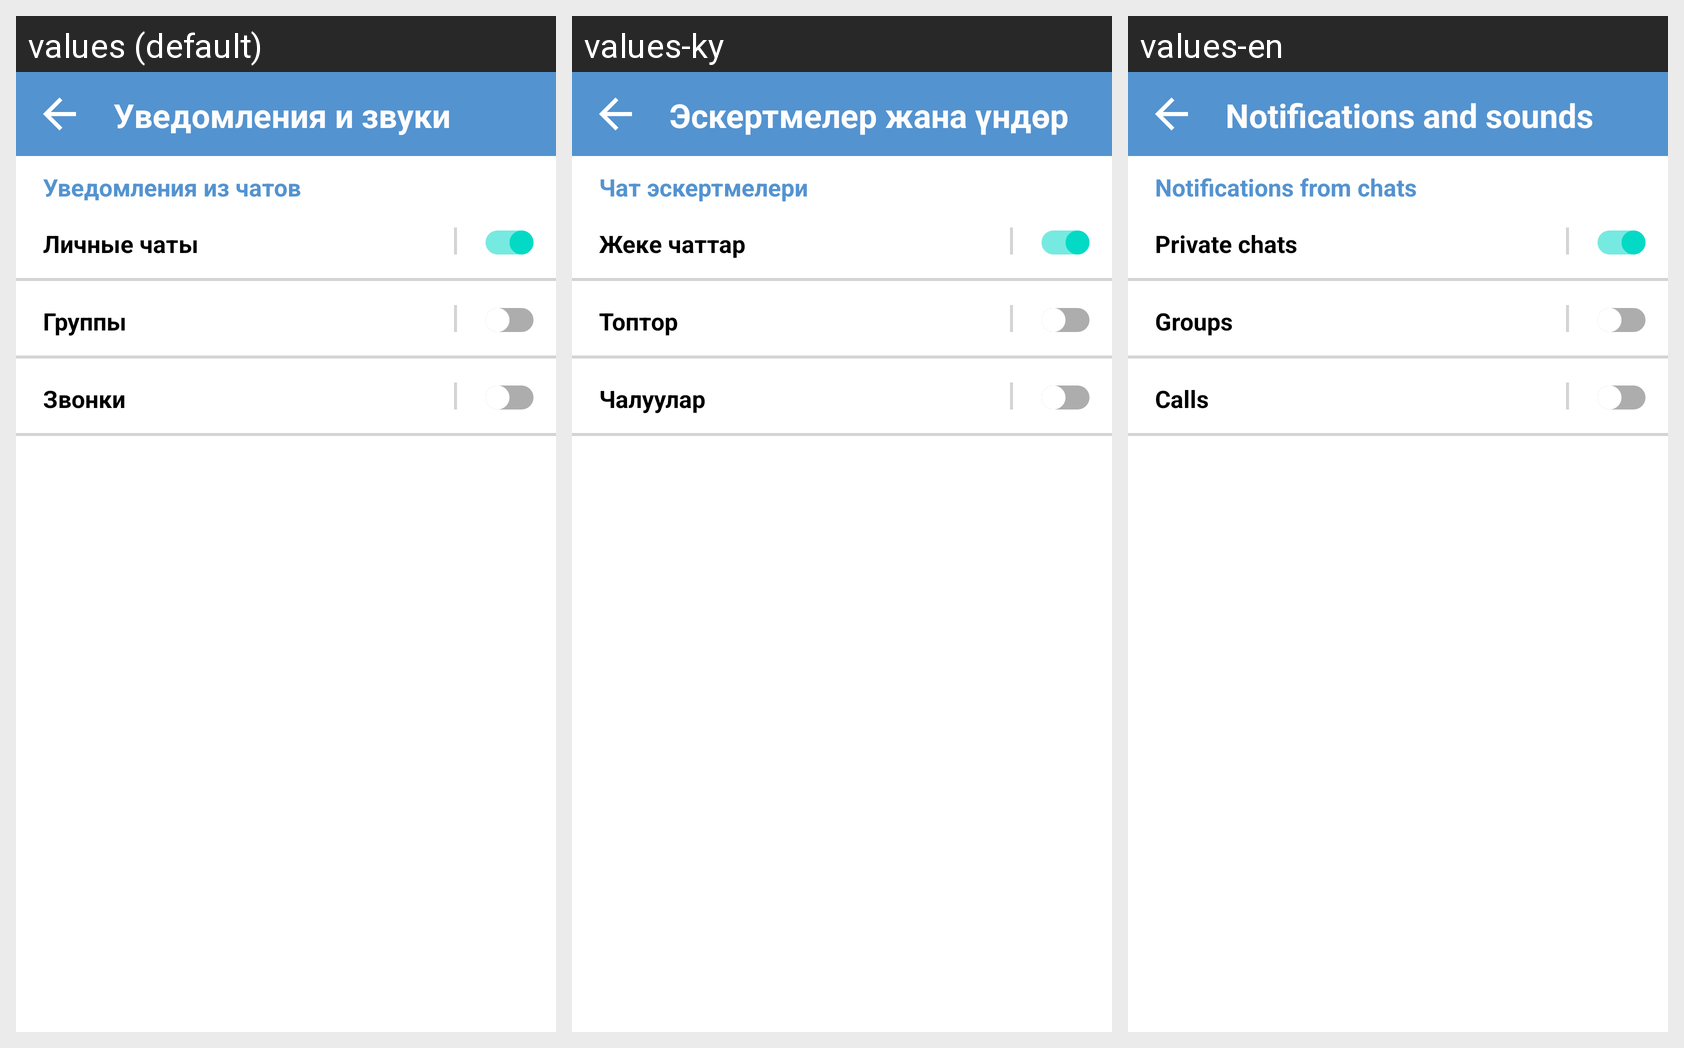

Translations of the strings shown on this Android screen, per locale in the grid:
Android screen res/layout/fragment_notifications_and_sounds.xml rendered under 3 locales, left to right: values (default), values-ky, values-en. Device: Nexus 5 (rendered at 1080×1920; each locale shown at half size, 540×960, under a caption strip naming it); theme Theme.MaterialComponents.DayNight.NoActionBar.
Strings drawn on this screen, with the default value and each locale's value (text and hints the layout hard-codes, and strings that could not be matched under every locale, appear in the picture but are not listed):

notifications_and_sound
  values: Уведомления и звуки
  values-ky: Эскертмелер жана үндөр
  values-en: Notifications and sounds

chat_notifications
  values: Уведомления из чатов
  values-ky: Чат эскертмелери
  values-en: Notifications from chats

private_chats
  values: Личные чаты
  values-ky: Жеке чаттар
  values-en: Private chats

groups
  values: Группы
  values-ky: Топтор
  values-en: Groups

menu_calls
  values: Звонки
  values-ky: Чалуулар
  values-en: Calls
